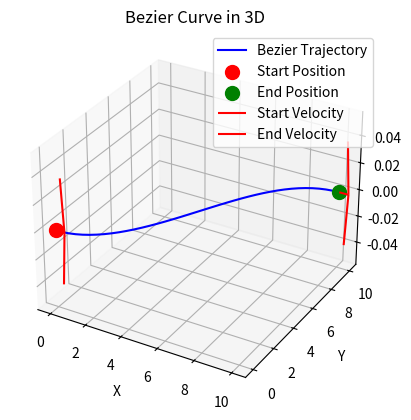

Recreate this plot in Python.
"""
Simple Bezier Curve Generator
A clean implementation for generating smooth trajectory curves between waypoints.
"""

import numpy as np

# for visualization bezier curve
import matplotlib.pyplot as plt
from mpl_toolkits.mplot3d import Axes3D


class BezierCurve:
    def __init__(self, time_step=0.05):
        """
        Initialize Bezier curve generator
        
        Args:
            time_step: Time step for trajectory points (default: 0.05 = 20Hz)
        """
        # fetch from arg
        self.time_step = time_step

        # for run bezier curve
        self.start_pos = None
        self.end_pos = None

        # for run bezier curve
        self.current_index = 0
        self.trajectory_points = None
        self.num_trajectory_points = 0

        # for thrashold or constants
        # self.max_acceleration = 9.81 * np.tan(10 * np.pi / 180)  # 10 degree tilt angle
        self.mc_start_speed = 0.0001    # when start_vel=None
        self.mc_end_speed = 0.0001      # when end_vel=None
        self.bezier_threshold_speed = 0.7
        self.bezier_minimum_time = 3.0
        
    def generate_curve(self, start_pos, end_pos, start_vel=None, end_vel=None, max_velocity=None, total_time=None):
        """
        Generate a cubic Bezier curve between two points
        
        Args:
            start_pos   : Starting position [x, y, z]
            end_pos     : Ending position [x, y, z]
            start_vel   : Starting velocity [vx, vy, vz]
            end_vel     : Ending velocity [vx, vy, vz]
            max_velocity: Maximum velocity for trajectory
            total_time  : Total time for trajectory (auto-calculated if None)

        Returns:
            numpy array of trajectory points
        """
        #-------------------------------------
        # calculate direction / velocity
        #-------------------------------------
        self.start_pos = np.array(start_pos)
        self.end_pos = np.array(end_pos)
        start_pos = np.array(start_pos)
        end_pos = np.array(end_pos)

        # calculate direction and distance
        direction = end_pos - start_pos
        distance = np.linalg.norm(direction)
        if np.linalg.norm(direction) > 0:
            direction_norm = direction/ distance
        else: 
            direction_norm = np.zeros(3)

        # set start/end velocity
        if ((start_vel is None) or (np.linalg.norm(start_vel) < self.bezier_threshold_speed)) and (direction_norm != np.zeros(3)):
            start_vel = self.mc_start_speed * direction_norm
        else:
            start_vel = np.array(start_vel)
        
        if (end_vel is None) and (direction_norm != np.zeros(3)):
            end_vel = self.mc_end_speed * direction_norm
        else:
            end_vel = np.array(end_vel)
        
        # Calculate total time if not provided
        if total_time is None:
            total_time = max(distance / max_velocity * 2, 1.0)  # Minimum 1 second
        

        #-------------------------------------
        # compute bezier control points
        #-------------------------------------
        
        # Number of points in trajectory
        self.num_trajectory_points = int(total_time / self.time_step)
        
        # for maintain current velocity and match to differencial equation
        control_offset = np.linalg.norm(direction) / 3.0

        # Bezier control points
        p0 = start_pos                              # Start point
        p1 = start_pos + start_vel * control_offset # First control point
        p2 = end_pos - end_vel * control_offset     # Second control point
        p3 = end_pos                                # End point

        # Generate curve points
        bezier = np.linspace(0, 1, self.num_trajectory_points).reshape(-1, 1)
        
        bezier = p3 * bezier**3 +                             \
                3 * p2 * bezier**2 * (1 - bezier) +           \
                3 * p1 * bezier**1 * (1 - bezier)**2 +        \
                1 * p0 * (1 - bezier)**3
        
        self.trajectory_points = np.array(bezier)

        # reset bezier index counter
        self.current_index = 0

    def get_bezier_points(self):
        """
        Get the generated Bezier trajectory points
        
        Returns:
            numpy array of trajectory points or None if not generated
        """
        if self.trajectory_points is None:
            return None
        
        return self.trajectory_points
    
    def get_next_point(self):
        """
        Get the next point in the trajectory
        
        Returns:
            Next trajectory point or None if trajectory is complete
        """
        if self.trajectory_points is None:
            return None
            
        if self.current_index < len(self.trajectory_points):
            point = self.trajectory_points[self.current_index]
            self.current_index += 1
            return point
        
        return None
    
    def get_current_point(self, update=1):
        """
        Get the current point without advancing the index
        
        Returns:
            Current trajectory point or None
        """
        # 1. if trajectory is not generated => None
        if self.trajectory_points is None:
            return None
        
        # 2. give end point if current index is out of range
        if self.current_index >= self.num_trajectory_points:
            return self.end_pos
        
        # 3. give current point
        # update idx when update is 1 or give nothing
        # if update is 0 -> do not update index
        point = self.trajectory_points[self.current_index]
        if update == 1:
            self.current_index += 1
        
        return point

    def is_complete(self):
        """
        Check if trajectory is complete
        
        Returns:
            True if trajectory is finished, False otherwise
        """
        return (self.trajectory_points is None or 
                self.current_index >= self.num_trajectory_points)
    
    def reset(self):
        """Reset the trajectory to start from beginning"""
        self.current_index = 0
        self.start_pos = None
        self.end_pos = None


def main():
    bezier = BezierCurve()
    start = [0, 0, 0]
    end = [10, 10, 0]
    start_vel = [1, 0, 0]
    end_vel = [1, 0, 0]
    trajectory = bezier.generate_curve(start, end, start_vel=start_vel, end_vel=end_vel, max_velocity=5.0, total_time=2.0)
    
    # Extract trajectory points
    bezier_points = bezier.get_bezier_points()

    # Plotting
    fig = plt.figure()
    ax = fig.add_subplot(111, projection='3d')

    # Plot trajectory points
    ax.plot(bezier_points[:, 0], bezier_points[:, 1], bezier_points[:, 2], label='Bezier Trajectory', color='b')

    # Plot start and end positions
    ax.scatter(start[0], start[1], start[2], color='r', s=100, label='Start Position')
    ax.scatter(end[0], end[1], end[2], color='g', s=100, label='End Position')

    # Plot vectors from start_pos and end_pos
    ax.quiver(start[0], start[1], start[2], start_vel[0], start_vel[1], start_vel[2], color='r', length=0.5, label='Start Velocity')
    ax.quiver(end[0], end[1], end[2], end_vel[0], end_vel[1], end_vel[2], color='r', length=0.5, label='End Velocity')

    # Labels and title
    ax.set_xlabel('X')
    ax.set_ylabel('Y')
    ax.set_zlabel('Z')
    ax.set_title('Bezier Curve in 3D')
    
    # Show legend
    ax.legend()

    # Show plot
    plt.show()


if __name__ == "__main__":
    main()